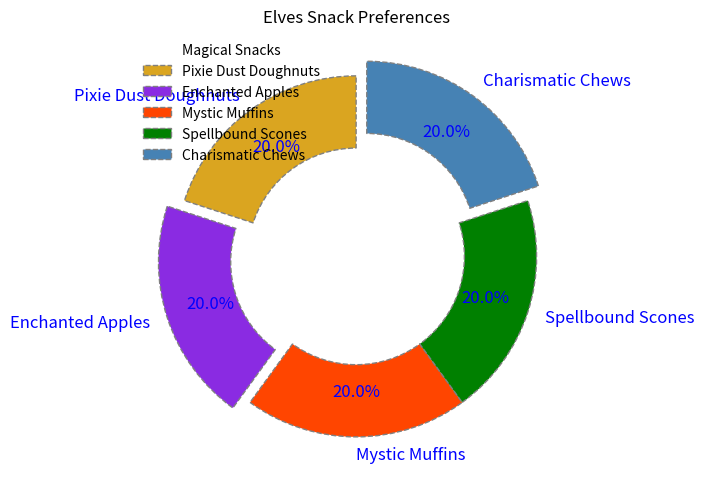
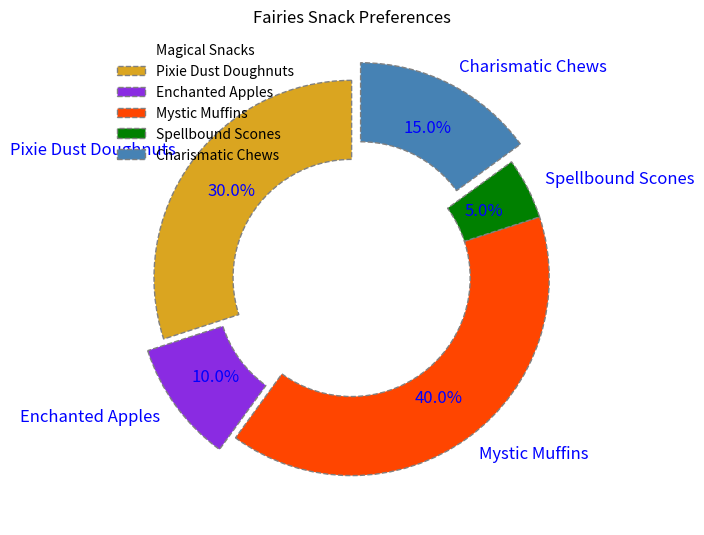
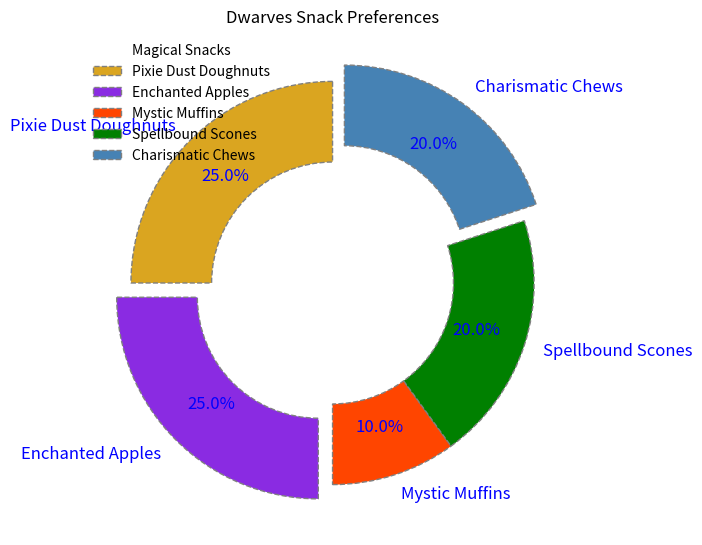
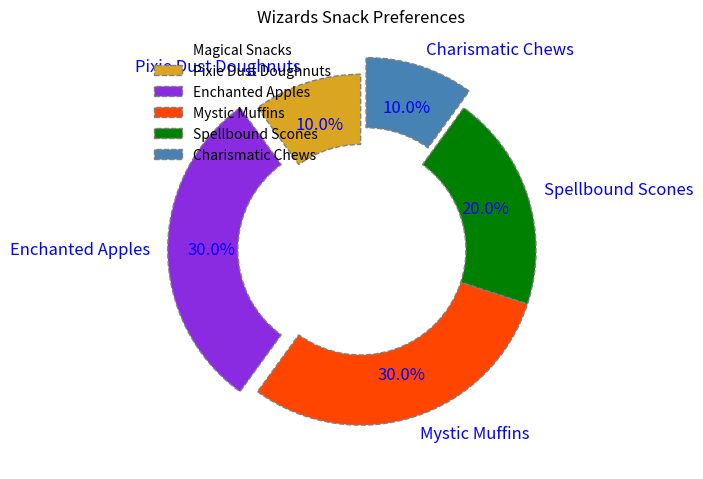
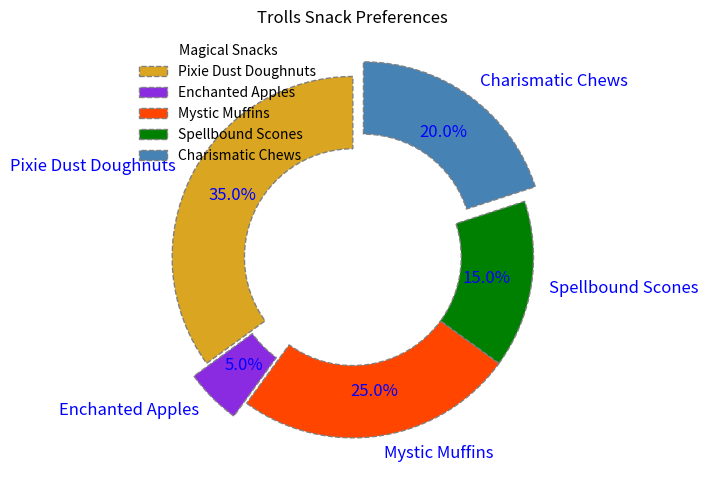
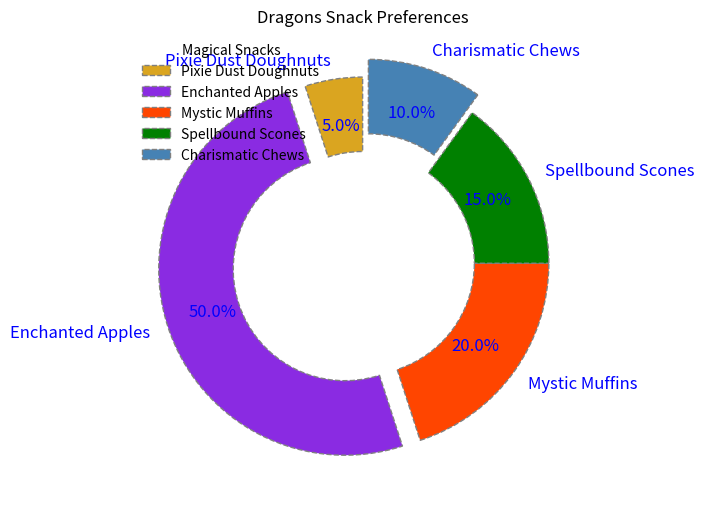

Generate these figures, in order, with matplotlib:
import matplotlib.pyplot as plt

creatures = ['Elves', 'Fairies', 'Dwarves', 'Wizards', 'Trolls', 'Dragons']
snacks = ['Pixie Dust Doughnuts', 'Enchanted Apples', 'Mystic Muffins', 'Spellbound Scones', 'Charismatic Chews']

data = {
    'Elves': [20, 20, 20, 20, 20],
    'Fairies': [30, 10, 40, 5, 15],
    'Dwarves': [25, 25, 10, 20, 20],
    'Wizards': [10, 30, 30, 20, 10],
    'Trolls': [35, 5, 25, 15, 20],
    'Dragons': [5, 50, 20, 15, 10]
}

single_color = ['#daa520', '#8A2BE2', '#FF4500', '#008000', '#4682B4']

def plot_creature_donut_chart(data, creature, snacks, colors):
    fig, ax = plt.subplots(figsize=(7, 7))

    ax.pie(
        data,
        labels=snacks,
        autopct='%1.1f%%',
        startangle=90,
        colors=colors,
        wedgeprops=dict(width=0.4, edgecolor='gray', linestyle='--', linewidth=1),
        pctdistance=0.75,
        textprops=dict(size=12, color='blue'),
        explode=(0, 0.1, 0, 0, 0.1)
    )

    ax.set(aspect="equal", title=f"{creature} Snack Preferences")
    ax.legend(title="Magical Snacks", loc="upper left", frameon=False)

    plt.grid(True, which='both', linestyle=':', linewidth=0.5)
    plt.tight_layout()
    plt.show()

for creature, data in data.items():
    plot_creature_donut_chart(data, creature, snacks, single_color)
